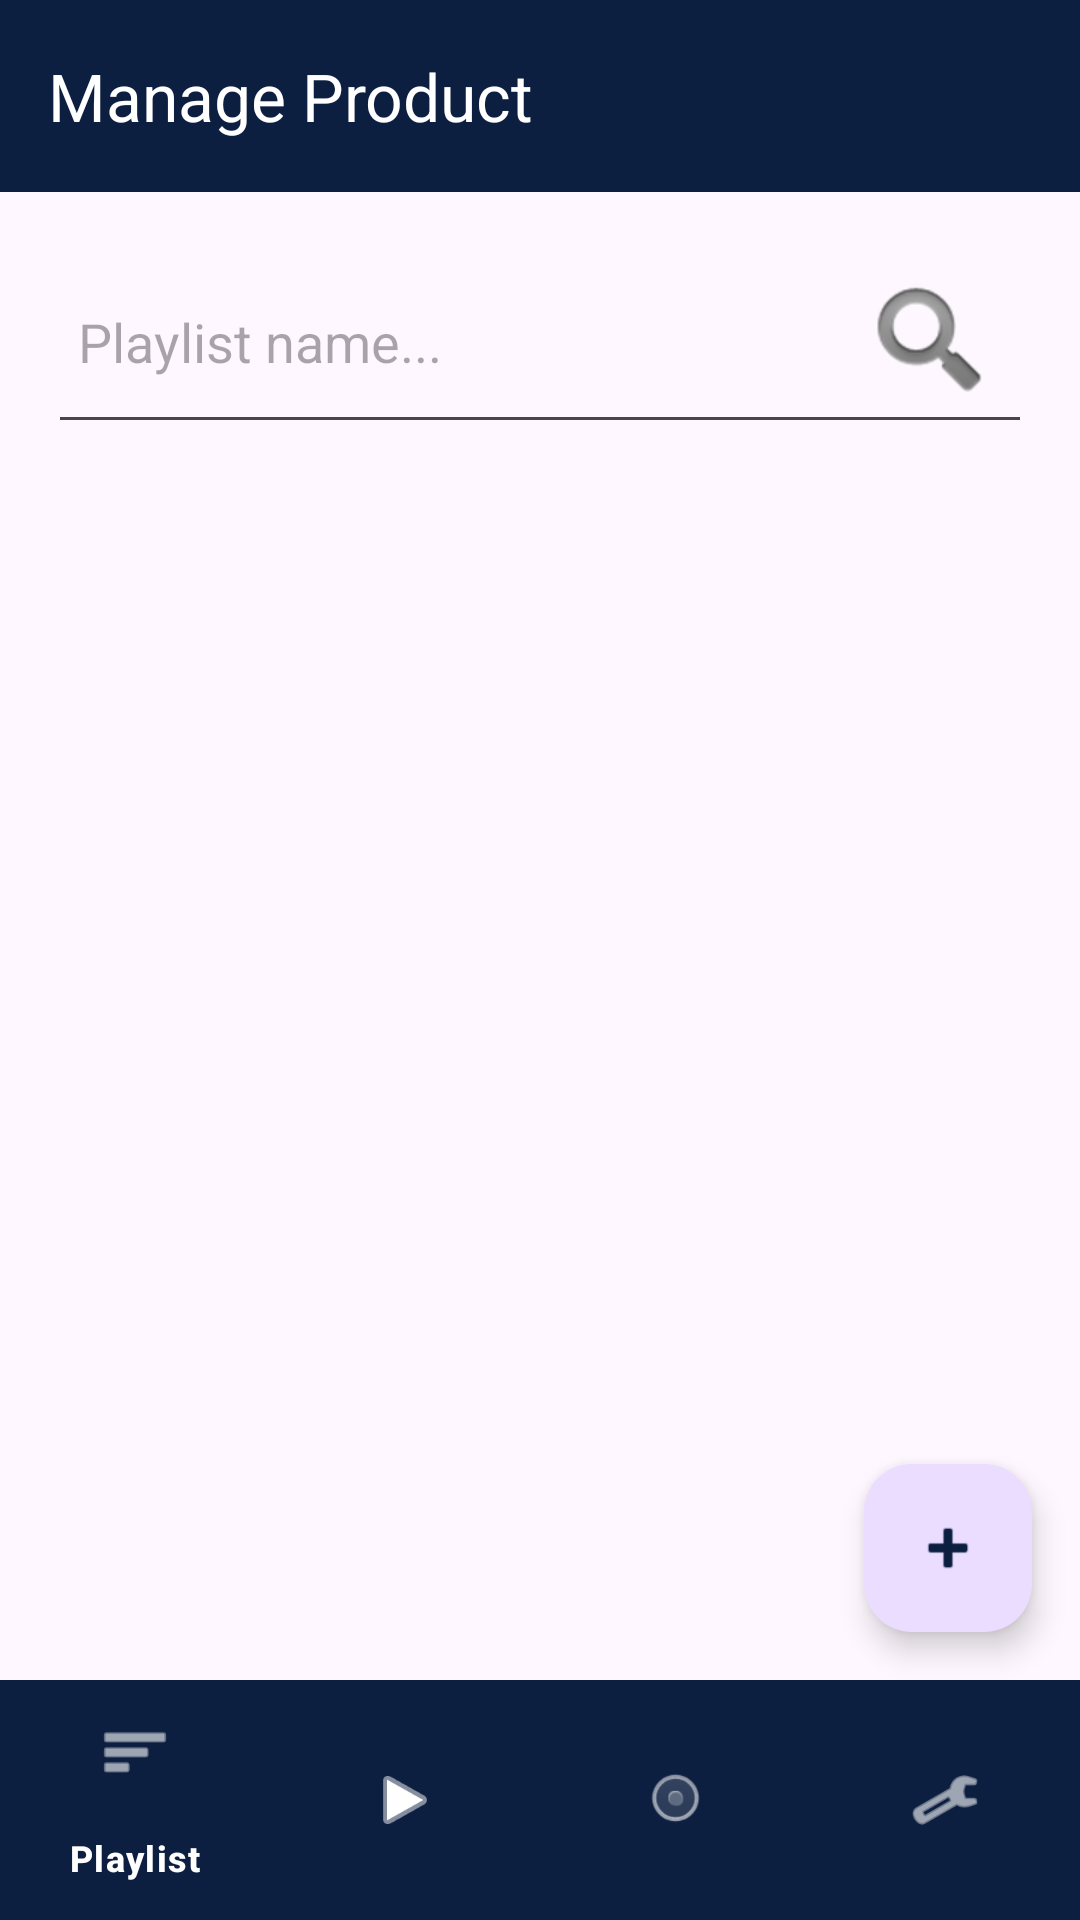

Reconstruct the res/layout file that produces this screen, plus the resources it refers to.
<!-- AndroidManifest.xml: application theme Theme.AppMusic -->
<!-- res/layout/manage_category.xml -->
<RelativeLayout xmlns:android="http://schemas.android.com/apk/res/android"
    xmlns:app="http://schemas.android.com/apk/res-auto"
    xmlns:tools="http://schemas.android.com/tools"
    android:layout_width="match_parent"
    android:layout_height="match_parent"
    tools:context=".Activity.MainActivity">

    <androidx.appcompat.widget.Toolbar
        android:id="@+id/toolbar"
        android:layout_width="match_parent"
        android:layout_height="?attr/actionBarSize"
        android:elevation="4dp"
        android:background="#0D1F40"
        android:theme="@style/ThemeOverlay.AppCompat.Dark.ActionBar"
        app:title="Manage Product"
        app:titleTextColor="#FFFFFF"/>
    <FrameLayout
        android:id="@+id/fragment_container"
        android:layout_width="match_parent"
        android:layout_height="0dp"
        android:layout_below="@id/toolbar"
        android:layout_above="@id/bottom_navigation"
        android:layout_margin="16dp"
        android:layout_weight="1"
        />
    <EditText
        android:id="@+id/search_barplaylist"
        android:layout_width="match_parent"
        android:layout_height="wrap_content"
        android:layout_below="@id/toolbar"
        android:layout_margin="16dp"
        android:hint="Playlist name..."
        android:padding="10dp"
        android:drawableRight="@android:drawable/ic_search_category_default"
        />

    <androidx.recyclerview.widget.RecyclerView
        android:id="@+id/recycler_viewmanagelist"
        android:layout_width="match_parent"
        android:layout_height="0dp"
        android:layout_below="@id/search_barplaylist"
        android:layout_above="@id/bottom_navigation"
        android:layout_marginHorizontal="16dp" />

    <com.google.android.material.floatingactionbutton.FloatingActionButton
        android:id="@+id/fab_add"
        android:layout_width="wrap_content"
        android:layout_height="wrap_content"
        android:layout_above="@id/bottom_navigation"
        android:layout_alignParentEnd="true"
        android:layout_margin="16dp"
        android:layout_marginStart="16dp"
        android:layout_marginTop="16dp"
        android:layout_marginEnd="14dp"
        android:layout_marginBottom="31dp"
        app:srcCompat="@android:drawable/ic_input_add"
        app:tint="#0D1F40" />

    <com.google.android.material.bottomnavigation.BottomNavigationView
        android:id="@+id/bottom_navigation"
        android:layout_width="match_parent"
        android:layout_height="wrap_content"
        android:layout_alignParentBottom="true"
        android:background="#0D1F40"
        app:itemIconTint="#FFFFFF"
        app:itemTextColor="#FFFFFF"
        app:menu="@menu/bottom_nav_menu" />

</RelativeLayout>
<!-- resources referenced by this layout -->
<resources>
  <style name="Theme.AppMusic" parent="Base.Theme.AppMusic" />
  <style name="Base.Theme.AppMusic" parent="Theme.Material3.Light.NoActionBar">
          
          
      </style>
</resources>
